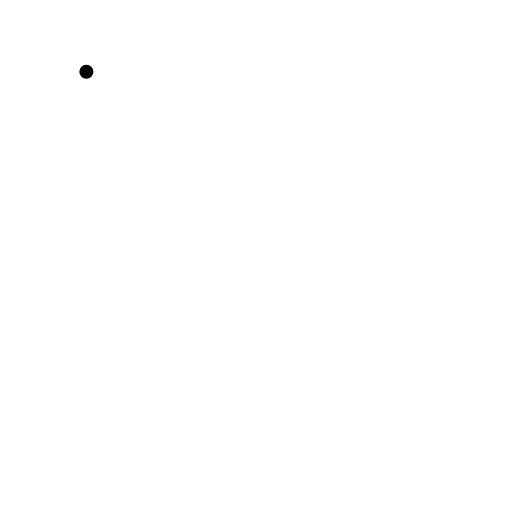
t = 0.00 s
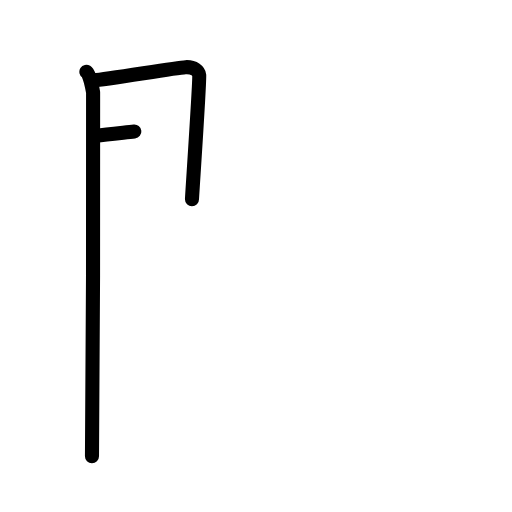
t = 2.40 s
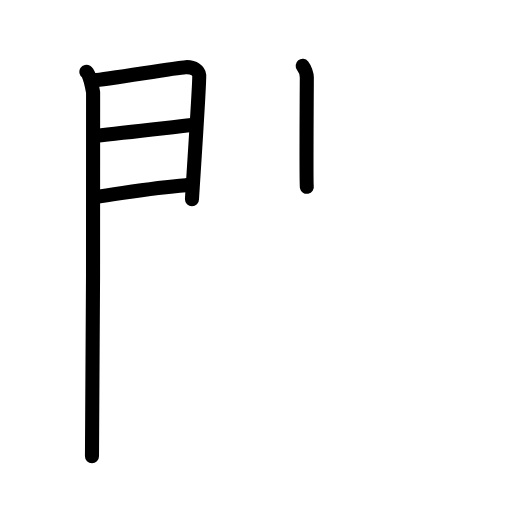
t = 4.80 s
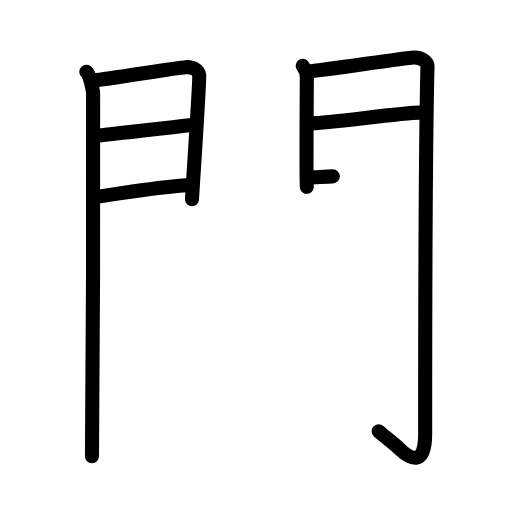
t = 7.20 s
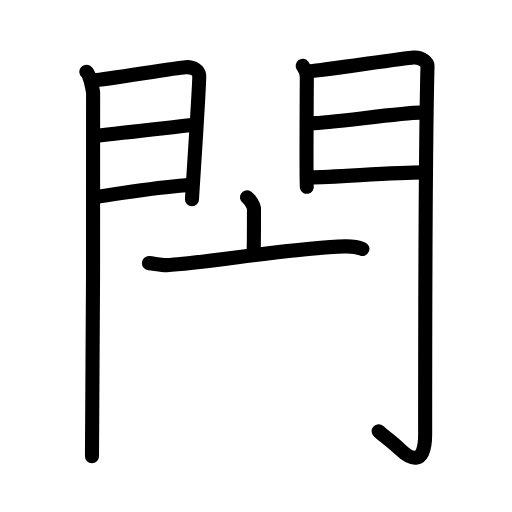
t = 9.60 s
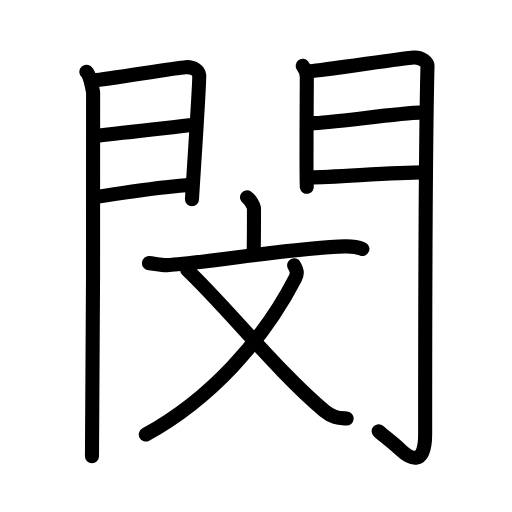
t = 12.00 s

The animated SVG that drew these frames (rendered in a browser with its animation timeline set to each time). Animation: 36 SMIL elements (animate=36); one cycle of 12.00 s.

<?xml version="1.0" encoding="UTF-8"?>
<!--
AniKanjiVG is licensed by CC-BY-SA Paul C. Sommerhoff (https://bitbucket.org/sommerhoff/anikanjivg).
AniKanjiVG uses KanjiVG which is licensed by CC-BY-SA Ulrich Apel (http://kanjivg.tagaini.net).
See also http://creativecommons.org/licenses/by-sa/3.0/
-->
<svg xmlns:kvg='http://kanjivg.tagaini.net' xmlns='http://www.w3.org/2000/svg' width='109' height='109' viewBox='0 0 109 109' style='fill:none;stroke:#000000;stroke-width:3;stroke-linecap:round;stroke-linejoin:round;' id="kvg:kanji_09594"><g id="kvg:09594" kvg:element="閔"><g id="kvg:09594-g1" kvg:element="門" kvg:position="kamae" kvg:radical="general"><g id="kvg:09594-g2" kvg:position="left"><path id="kvg:09594-s1" kvg:type="㇑" d="M18.39,15.29c0.73,0.46,1.28,3.48,1.43,4.4c0.15,0.93-0.09,71.64-0.24,77.44"><animate attributeName="d" begin="0.0s" dur="0.5s" from="M18.39,15.29C18.39,15.29,18.39,15.29,18.39,15.29" to="M18.39,15.29c0.73,0.46,1.28,3.48,1.43,4.4" />
<animate attributeName="d" begin="0.5s" dur="0.5s" from="M18.39,15.29c0.73,0.46,1.28,3.48,1.43,4.4c0,0,0,0,0,0,0" to="M18.39,15.29c0.73,0.46,1.28,3.48,1.43,4.4c0.15,0.93-0.09,71.64-0.24,77.44" />
</path>
<path id="kvg:09594-s2" kvg:type="㇕a" d="M20.02,17.08c2.44-0.1,17.27-2.66,19.49-2.78c1.85-0.1,2.81,0.91,2.9,1.71c0.14,1.23-1.54,25.82-1.54,26.42"><animate attributeName="d" begin="1.0s" dur="0.3333333333333333s" from="M20.02,17.08C20.02,17.08,20.02,17.08,20.02,17.08" to="M20.02,17.08c2.44-0.1,17.27-2.66,19.49-2.78" />
<animate attributeName="d" begin="1.3333333333333333s" dur="0.3333333333333333s" from="M20.02,17.08c2.44-0.1,17.27-2.66,19.49-2.78c0,0,0,0,0,0,0" to="M20.02,17.08c2.44-0.1,17.27-2.66,19.49-2.78c1.85-0.1,2.81,0.91,2.9,1.71" />
<animate attributeName="d" begin="1.6666666666666665s" dur="0.3333333333333333s" from="M20.02,17.08c2.44-0.1,17.27-2.66,19.49-2.78c1.85-0.1,2.81,0.91,2.9,1.71c0,0,0,0,0,0,0" to="M20.02,17.08c2.44-0.1,17.27-2.66,19.49-2.78c1.85-0.1,2.81,0.91,2.9,1.71c0.14,1.23-1.54,25.82-1.54,26.42" />
<animate attributeName="d" begin="0s" dur="1.0s" from="M-100,-100" to="M-100,-100" />
</path>
<path id="kvg:09594-s3" kvg:type="㇐a" d="M20.45,28.89c5.99-0.59,14.62-1.62,20.38-2.26"><animate attributeName="d" begin="2.0s" dur="1.0s" from="M20.45,28.89C20.45,28.89,20.45,28.89,20.45,28.89" to="M20.45,28.89c5.99-0.59,14.62-1.62,20.38-2.26" />
<animate attributeName="d" begin="0s" dur="2.0s" from="M-100,-100" to="M-100,-100" />
</path>
<path id="kvg:09594-s4" kvg:type="㇐a" d="M20.02,41.98c8.11-1.15,12.39-2.03,19.56-2.56"><animate attributeName="d" begin="3.0s" dur="1.0s" from="M20.02,41.98C20.02,41.98,20.02,41.98,20.02,41.98" to="M20.02,41.98c8.11-1.15,12.39-2.03,19.56-2.56" />
<animate attributeName="d" begin="0s" dur="3.0s" from="M-100,-100" to="M-100,-100" />
</path>
</g>
<g id="kvg:09594-g3" kvg:position="right"><path id="kvg:09594-s5" kvg:type="㇑" d="M64.44,14.01c0.44,0.55,0.88,1.74,0.88,2.48c0,0.74-0.15,22.54,0,23.28"><animate attributeName="d" begin="4.0s" dur="0.5s" from="M64.44,14.01C64.44,14.01,64.44,14.01,64.44,14.01" to="M64.44,14.01c0.44,0.55,0.88,1.74,0.88,2.48" />
<animate attributeName="d" begin="4.5s" dur="0.5s" from="M64.44,14.01c0.44,0.55,0.88,1.74,0.88,2.48c0,0,0,0,0,0,0" to="M64.44,14.01c0.44,0.55,0.88,1.74,0.88,2.48c0,0.74-0.15,22.54,0,23.28" />
<animate attributeName="d" begin="0s" dur="4.0s" from="M-100,-100" to="M-100,-100" />
</path>
<path id="kvg:09594-s6" kvg:type="㇆a" d="M66.05,15.16c2.49-0.11,19.71-2.79,21.99-2.92c1.9-0.11,2.98,1.15,2.97,1.8c-0.49,19.46-0.5,64.29-0.5,78.4c0,6.88-3.14,5.32-5.31,3.25c-1.78-1.7-3.14-2.59-4.59-3.89"><animate attributeName="d" begin="5.0s" dur="0.2s" from="M66.05,15.16C66.05,15.16,66.05,15.16,66.05,15.16" to="M66.05,15.16c2.49-0.11,19.71-2.79,21.99-2.92" />
<animate attributeName="d" begin="5.2s" dur="0.2s" from="M66.05,15.16c2.49-0.11,19.71-2.79,21.99-2.92c0,0,0,0,0,0,0" to="M66.05,15.16c2.49-0.11,19.71-2.79,21.99-2.92c1.9-0.11,2.98,1.15,2.97,1.8" />
<animate attributeName="d" begin="5.4s" dur="0.2s" from="M66.05,15.16c2.49-0.11,19.71-2.79,21.99-2.92c1.9-0.11,2.98,1.15,2.97,1.8c0,0,0,0,0,0,0" to="M66.05,15.16c2.49-0.11,19.71-2.79,21.99-2.92c1.9-0.11,2.98,1.15,2.97,1.8c-0.49,19.46-0.5,64.29-0.5,78.4" />
<animate attributeName="d" begin="5.6s" dur="0.2s" from="M66.05,15.16c2.49-0.11,19.71-2.79,21.99-2.92c1.9-0.11,2.98,1.15,2.97,1.8c-0.49,19.46-0.5,64.29-0.5,78.4c0,0,0,0,0,0,0" to="M66.05,15.16c2.49-0.11,19.71-2.79,21.99-2.92c1.9-0.11,2.98,1.15,2.97,1.8c-0.49,19.46-0.5,64.29-0.5,78.4c0,6.88-3.14,5.32-5.31,3.25" />
<animate attributeName="d" begin="5.8s" dur="0.2s" from="M66.05,15.16c2.49-0.11,19.71-2.79,21.99-2.92c1.9-0.11,2.98,1.15,2.97,1.8c-0.49,19.46-0.5,64.29-0.5,78.4c0,6.88-3.14,5.32-5.31,3.25c0,0,0,0,0,0,0" to="M66.05,15.16c2.49-0.11,19.71-2.79,21.99-2.92c1.9-0.11,2.98,1.15,2.97,1.8c-0.49,19.46-0.5,64.29-0.5,78.4c0,6.88-3.14,5.32-5.31,3.25c-1.78-1.7-3.14-2.59-4.59-3.89" />
<animate attributeName="d" begin="0s" dur="5.0s" from="M-100,-100" to="M-100,-100" />
</path>
<path id="kvg:09594-s7" kvg:type="㇐a" d="M66.49,26.22c3.38,0,19.09-2.24,22.9-2.24"><animate attributeName="d" begin="6.0s" dur="1.0s" from="M66.49,26.22C66.49,26.22,66.49,26.22,66.49,26.22" to="M66.49,26.22c3.38,0,19.09-2.24,22.9-2.24" />
<animate attributeName="d" begin="0s" dur="6.0s" from="M-100,-100" to="M-100,-100" />
</path>
<path id="kvg:09594-s8" kvg:type="㇐a" d="M66.05,37.76c4.99,0,17.59-1.06,24.05-1.06"><animate attributeName="d" begin="7.0s" dur="1.0s" from="M66.05,37.76C66.05,37.76,66.05,37.76,66.05,37.76" to="M66.05,37.76c4.99,0,17.59-1.06,24.05-1.06" />
<animate attributeName="d" begin="0s" dur="7.0s" from="M-100,-100" to="M-100,-100" />
</path>
</g>
</g>
<g id="kvg:09594-g4" kvg:element="文"><g id="kvg:09594-g5" kvg:element="亠" kvg:position="top"><path id="kvg:09594-s9" kvg:type="㇑a" d="M52.59,42c0.56,0.37,1.48,1.78,1.48,2.5c0,2.88-0.02,7.69-0.08,9.75"><animate attributeName="d" begin="8.0s" dur="0.5s" from="M52.59,42C52.59,42,52.59,42,52.59,42" to="M52.59,42c0.56,0.37,1.48,1.78,1.48,2.5" />
<animate attributeName="d" begin="8.5s" dur="0.5s" from="M52.59,42c0.56,0.37,1.48,1.78,1.48,2.5c0,0,0,0,0,0,0" to="M52.59,42c0.56,0.37,1.48,1.78,1.48,2.5c0,2.88-0.02,7.69-0.08,9.75" />
<animate attributeName="d" begin="0s" dur="8.0s" from="M-100,-100" to="M-100,-100" />
</path>
<path id="kvg:09594-s10" kvg:type="㇐" d="M31.71,56.02c0.99,0.08,2.86,0.47,3.83,0.42c8.09-0.4,27.33-3.76,37.92-3.99c1.64-0.03,2.47,0.04,3.69,0.54"><animate attributeName="d" begin="9.0s" dur="0.3333333333333333s" from="M31.71,56.02C31.71,56.02,31.71,56.02,31.71,56.02" to="M31.71,56.02c0.99,0.08,2.86,0.47,3.83,0.42" />
<animate attributeName="d" begin="9.333333333333334s" dur="0.3333333333333333s" from="M31.71,56.02c0.99,0.08,2.86,0.47,3.83,0.42c0,0,0,0,0,0,0" to="M31.71,56.02c0.99,0.08,2.86,0.47,3.83,0.42c8.09-0.4,27.33-3.76,37.92-3.99" />
<animate attributeName="d" begin="9.666666666666666s" dur="0.3333333333333333s" from="M31.71,56.02c0.99,0.08,2.86,0.47,3.83,0.42c8.09-0.4,27.33-3.76,37.92-3.99c0,0,0,0,0,0,0" to="M31.71,56.02c0.99,0.08,2.86,0.47,3.83,0.42c8.09-0.4,27.33-3.76,37.92-3.99c1.64-0.03,2.47,0.04,3.69,0.54" />
<animate attributeName="d" begin="0s" dur="9.0s" from="M-100,-100" to="M-100,-100" />
</path>
</g>
<g id="kvg:09594-g6" kvg:element="乂" kvg:position="bottom"><path id="kvg:09594-s11" kvg:type="㇒" d="M62.62,56.48c0.4,0.8,0.92,1.44,0.2,2.84C56,72.5,44.75,85,31.04,92.5"><animate attributeName="d" begin="10.0s" dur="0.5s" from="M62.62,56.48C62.62,56.48,62.62,56.48,62.62,56.48" to="M62.62,56.48c0.4,0.8,0.92,1.44,0.2,2.84" />
<animate attributeName="d" begin="10.5s" dur="0.5s" from="M62.62,56.48c0.4,0.8,0.92,1.44,0.2,2.84c0,0,0,0,0,0,0" to="M62.62,56.48c0.4,0.8,0.92,1.44,0.2,2.84C56,72.5,44.75,85,31.04,92.5" />
<animate attributeName="d" begin="0s" dur="10.0s" from="M-100,-100" to="M-100,-100" />
</path>
<path id="kvg:09594-s12" kvg:type="㇏" d="M39.86,57.47c8.09,7.64,19.65,22.05,29.24,30.02c1.8,1.5,3.13,1.48,4.7,1.61"><animate attributeName="d" begin="11.0s" dur="0.5s" from="M39.86,57.47C39.86,57.47,39.86,57.47,39.86,57.47" to="M39.86,57.47c8.09,7.64,19.65,22.05,29.24,30.02" />
<animate attributeName="d" begin="11.5s" dur="0.5s" from="M39.86,57.47c8.09,7.64,19.65,22.05,29.24,30.02c0,0,0,0,0,0,0" to="M39.86,57.47c8.09,7.64,19.65,22.05,29.24,30.02c1.8,1.5,3.13,1.48,4.7,1.61" />
<animate attributeName="d" begin="0s" dur="11.0s" from="M-100,-100" to="M-100,-100" />
</path>
</g>
</g>
</g>
</svg>
